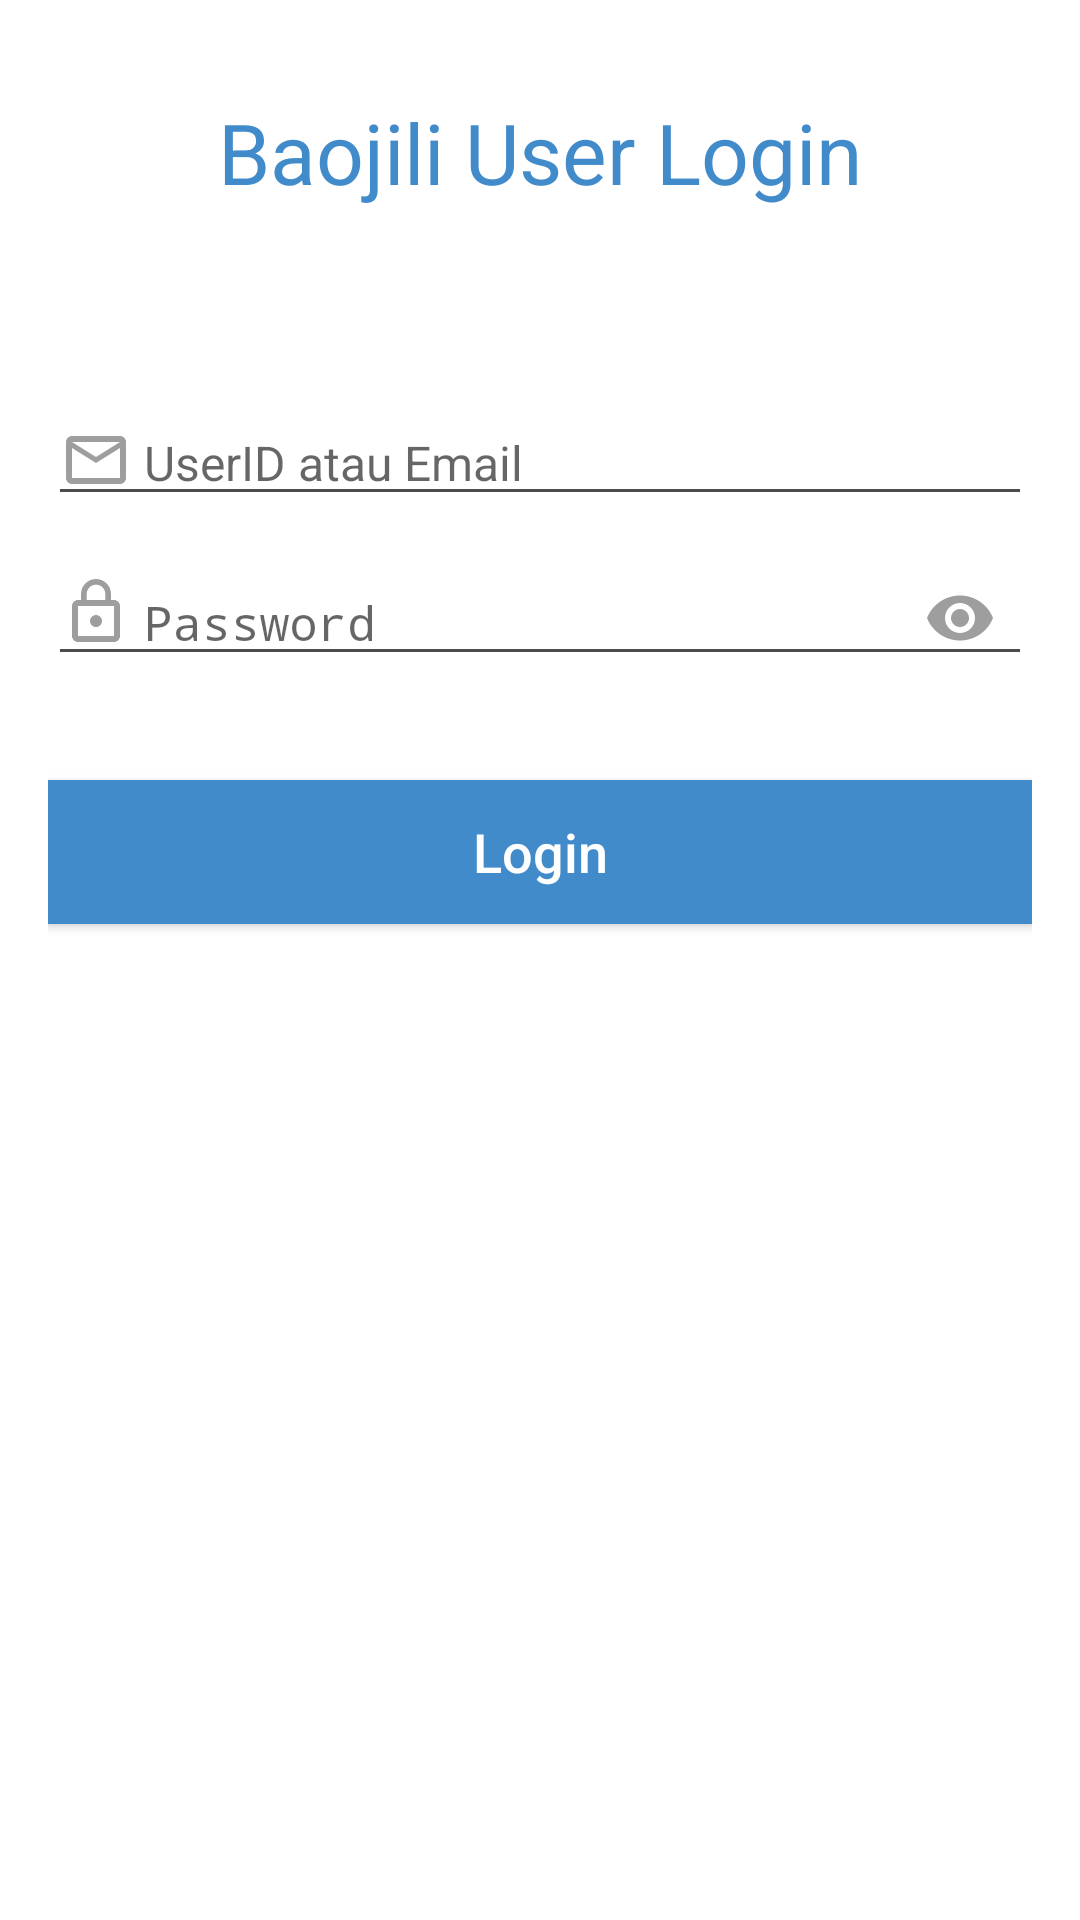

Layout XML and referenced resources for this Android screen:
<!-- AndroidManifest.xml: application theme AppTheme -->
<!-- res/layout/fragment_sign_in.xml -->
<?xml version="1.0" encoding="utf-8"?>
<FrameLayout android:layout_width="match_parent"
    android:layout_height="match_parent"
    xmlns:android="http://schemas.android.com/apk/res/android"
    xmlns:tools="http://schemas.android.com/tools">

    <ScrollView xmlns:android="http://schemas.android.com/apk/res/android"
        android:layout_width="match_parent"
        android:layout_height="match_parent"
        android:descendantFocusability="beforeDescendants"
        android:fillViewport="true"
        android:focusableInTouchMode="true">

        <LinearLayout xmlns:android="http://schemas.android.com/apk/res/android"
            xmlns:app="http://schemas.android.com/apk/res-auto"
            xmlns:tools="http://schemas.android.com/tools"
            android:layout_width="match_parent"
            android:layout_height="wrap_content"
            android:orientation="vertical"
            tools:context=".fragment.auth.SigninFragment">

            <LinearLayout
                android:layout_width="match_parent"
                android:layout_height="wrap_content"
                android:layout_gravity="center"
                android:gravity="center"
                android:orientation="vertical"
                android:layout_margin="@dimen/padding_32">

                <TextView
                    android:layout_width="match_parent"
                    android:layout_height="wrap_content"
                    android:gravity="center_horizontal"
                    android:layout_gravity="bottom"
                    android:text="@string/Baojili_User_Login"
                    android:textColor="@color/bjBlue"
                    android:textSize="@dimen/font_28" />

            </LinearLayout>

            <LinearLayout
                android:layout_width="match_parent"
                android:layout_height="wrap_content"
                android:orientation="vertical"
                android:paddingTop="@dimen/padding_32"
                android:paddingLeft="@dimen/activity_horizontal_margin"
                android:paddingRight="@dimen/activity_horizontal_margin">


                <FrameLayout
                    android:layout_width="match_parent"
                    android:layout_height="wrap_content">

                    <android.support.v7.widget.AppCompatImageView
                        android:layout_width="@dimen/icon_size"
                        android:layout_height="@dimen/icon_size"
                        android:layout_marginTop="@dimen/padding_8"
                        android:layout_marginLeft="@dimen/padding_4"
                        android:layout_marginStart="@dimen/padding_4"
                        android:layout_gravity="start"
                        app:srcCompat="@drawable/ic_mail_outline_grey_24px"/>
                    <android.support.design.widget.TextInputLayout
                        android:id="@+id/til_email"
                        android:layout_width="match_parent"
                        android:layout_height="wrap_content"
                        app:hintEnabled="false">

                        <EditText
                            android:id="@+id/txtEmail"
                            android:layout_width="match_parent"
                            android:layout_height="wrap_content"
                            android:layout_marginTop="20dp"
                            android:hint="@string/user_id_or_email"
                            android:inputType="textEmailAddress"
                            android:paddingLeft="@dimen/padding_32"
                            android:paddingStart="@dimen/padding_32"
                            android:textSize="@dimen/font_16" />

                    </android.support.design.widget.TextInputLayout>

                </FrameLayout>

                <FrameLayout
                    android:layout_width="match_parent"
                    android:layout_height="wrap_content">

                    <android.support.v7.widget.AppCompatImageView
                        android:layout_width="@dimen/icon_size"
                        android:layout_height="@dimen/icon_size"
                        android:layout_marginTop="@dimen/padding_20"
                        android:layout_marginLeft="@dimen/padding_4"
                        android:layout_marginStart="@dimen/padding_4"
                        android:layout_gravity="start"
                        app:srcCompat="@drawable/ic_lock_outline_grey_24px"/>
                    <android.support.design.widget.TextInputLayout
                        android:id="@+id/til_password"
                        android:layout_width="match_parent"
                        android:layout_height="wrap_content"
                        android:layout_marginTop="10dp"
                        app:hintAnimationEnabled="false"
                        app:hintEnabled="false"
                        app:passwordToggleEnabled="true"
                        app:passwordToggleTint="@color/gray_solid_500">

                        <EditText
                            android:id="@+id/txtPassword"
                            android:layout_width="match_parent"
                            android:layout_height="wrap_content"
                            android:paddingLeft="@dimen/padding_32"
                            android:paddingStart="@dimen/padding_32"
                            android:hint="@string/password"
                            android:inputType="textPassword"
                            android:textSize="@dimen/font_16" />


                    </android.support.design.widget.TextInputLayout>
                </FrameLayout>

                <Button
                    android:id="@+id/btnSignIn"
                    android:layout_width="match_parent"
                    android:layout_height="wrap_content"
                    android:layout_marginTop="30dp"
                    android:background="@color/bjBlue"
                    android:text="@string/login"
                    android:textAllCaps="false"
                    android:textColor="@color/bjWhite"
                    android:textSize="@dimen/font_18"
                    android:layout_marginBottom="@dimen/activity_horizontal_margin"/>

            </LinearLayout>

        </LinearLayout>

    </ScrollView>
</FrameLayout>
<!-- resources referenced by this layout -->
<resources>
  <color name="bjBlue">#428bca</color>
  <color name="bjWhite">#ffffff</color>
  <color name="gray_solid_500">#9E9E9E</color>
  <dimen name="activity_horizontal_margin">16dp</dimen>
  <dimen name="font_16">16sp</dimen>
  <dimen name="font_18">18sp</dimen>
  <dimen name="font_28">28sp</dimen>
  <dimen name="icon_size">24dp</dimen>
  <dimen name="padding_20">20dp</dimen>
  <dimen name="padding_32">32dp</dimen>
  <dimen name="padding_4">4dp</dimen>
  <dimen name="padding_8">8dp</dimen>
  <!-- drawable ic_lock_outline_grey_24px (drawable) -->
  <vector xmlns:android="http://schemas.android.com/apk/res/android"
          android:width="24dp"
          android:height="24dp"
          android:viewportWidth="24.0"
          android:viewportHeight="24.0">
      <path
          android:pathData="M12,17c1.1,0 2,-0.9 2,-2s-0.9,-2 -2,-2 -2,0.9 -2,2 0.9,2 2,2zM18,8h-1L17,6c0,-2.76 -2.24,-5 -5,-5S7,3.24 7,6v2L6,8c-1.1,0 -2,0.9 -2,2v10c0,1.1 0.9,2 2,2h12c1.1,0 2,-0.9 2,-2L20,10c0,-1.1 -0.9,-2 -2,-2zM8.9,6c0,-1.71 1.39,-3.1 3.1,-3.1s3.1,1.39 3.1,3.1v2L8.9,8L8.9,6zM18,20L6,20L6,10h12v10z"
          android:fillColor="#9E9E9E"/>
  </vector>
  <!-- drawable ic_mail_outline_grey_24px (drawable) -->
  <vector xmlns:android="http://schemas.android.com/apk/res/android"
          android:width="24dp"
          android:height="24dp"
          android:viewportWidth="24.0"
          android:viewportHeight="24.0">
      <path
          android:pathData="M20,4L4,4c-1.1,0 -1.99,0.9 -1.99,2L2,18c0,1.1 0.9,2 2,2h16c1.1,0 2,-0.9 2,-2L22,6c0,-1.1 -0.9,-2 -2,-2zM20,18L4,18L4,8l8,5 8,-5v10zM12,11L4,6h16l-8,5z"
          android:fillColor="#9E9E9E"/>
  </vector>
  <string name="Baojili_User_Login">Baojili User Login</string>
  <string name="login">Login</string>
  <string name="password">Password</string>
  <string name="user_id_or_email">UserID atau Email</string>
  <style name="AppTheme" parent="Theme.AppCompat.Light.NoActionBar">
          
          <item name="colorPrimary">@color/colorPrimary</item>
          <item name="colorPrimaryDark">@color/colorPrimaryDark</item>
          <item name="colorAccent">@color/bjBlack</item>
  
          <item name="colorControlNormal">@color/primary_text_color</item>
          <item name="android:textColorPrimary">@color/primary_text_color</item>
          <item name="android:textColorSecondary">@color/primary_text_color</item>
          <item name="android:textColorTertiary">@color/primary_text_color</item>
  
          <item name="android:windowBackground">@color/bjWhite</item>
      </style>
  <color name="colorPrimary">#1565c0</color>
  <color name="colorPrimaryDark">#0d47a1</color>
  <color name="bjBlack">@color/gray_solid_700</color>
  <color name="primary_text_color">@color/black_trans_70</color>
  <color name="gray_solid_700">#616161</color>
  <color name="black_trans_70">#B3000000</color>
</resources>
